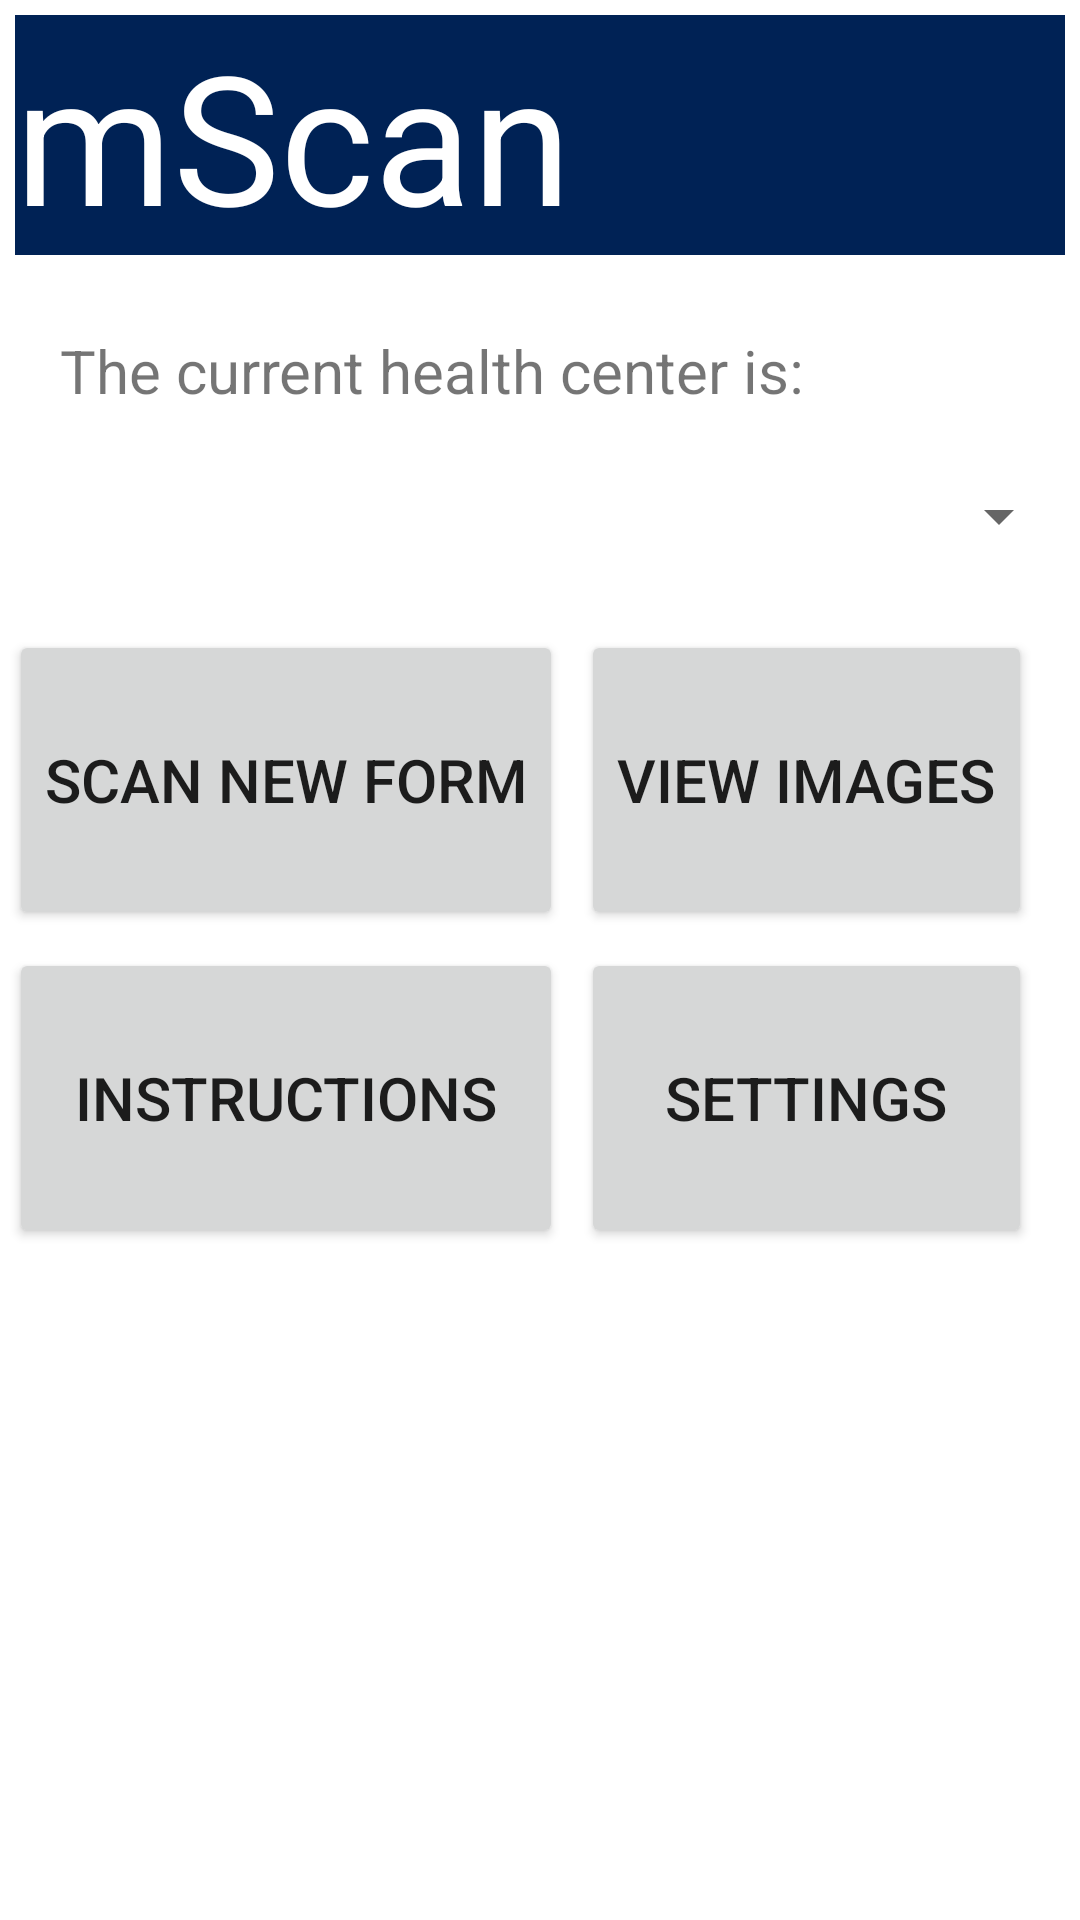

This screen was rendered from an Android layout file. Write that file and the resources it references.
<!-- AndroidManifest.xml: fallback theme Theme.MaterialComponents.DayNight.NoActionBar -->
<!-- res/layout/bubble_bot.xml -->
<?xml version="1.0" encoding="utf-8"?>
<LinearLayout 
	xmlns:android="http://schemas.android.com/apk/res/android"
    android:layout_width="fill_parent"
    android:layout_height="fill_parent" 
    android:orientation="vertical">
<TextView  
    style="@style/StandardFont"
    android:textSize="60dip"
    android:text="@string/app_name"
    android:textColor="#fff"
    android:background="#025"
    android:layout_margin="5dp"/>
<TextView  
    style="@style/StandardFont"
    android:padding="20dp"
    android:text="@string/the_current_health_center_is"/>
<Spinner
    android:id="@+id/healthCenterSpinner"
    style="@style/StandardFont"
    android:layout_margin="3dp" />
<TableLayout 
    xmlns:android="http://schemas.android.com/apk/res/android"
    android:layout_marginTop="20dp"
    android:layout_width="fill_parent"
    android:layout_height="wrap_content">
    <TableRow>
		<Button 
			android:text="@string/ScanButton" 
			android:id="@+id/ScanButton" 
			style="@style/StandardButton">	
		</Button>
		<Button 
			android:text="@string/ViewFormsButton" 
			android:id="@+id/ViewFormsButton" 
			style="@style/StandardButton">
		</Button>
    </TableRow>

    <TableRow>
		<Button 
			android:text="@string/InstructionsButton" 
			android:id="@+id/InstructionsButton" 
			style="@style/StandardButton">
		</Button>
		<Button 
			android:text="@string/SettingsButton" 
			android:id="@+id/SettingsButton" 
			style="@style/StandardButton">
		</Button>
    </TableRow>
</TableLayout>    
</LinearLayout>
<!-- resources referenced by this layout -->
<resources>
  <string name="InstructionsButton">Instructions</string>
  <string name="ScanButton">Scan New Form</string>
  <string name="SettingsButton">Settings</string>
  <string name="ViewFormsButton">View Images</string>
  <string name="app_name">mScan</string>
  <string name="the_current_health_center_is">The current health center is:</string>
  <style name="StandardButton">
  	<item name="android:layout_height">100dp</item>
  	<item name="android:singleLine">false</item>
  	<item name="android:textSize">20dp</item>
  	<item name="android:layout_margin">3dp</item>
  </style>
  <style name="StandardFont">
  	<item name="android:layout_width">fill_parent</item>
  	<item name="android:layout_height">wrap_content</item>
  	<item name="android:textSize">20dp</item>
  </style>
</resources>
